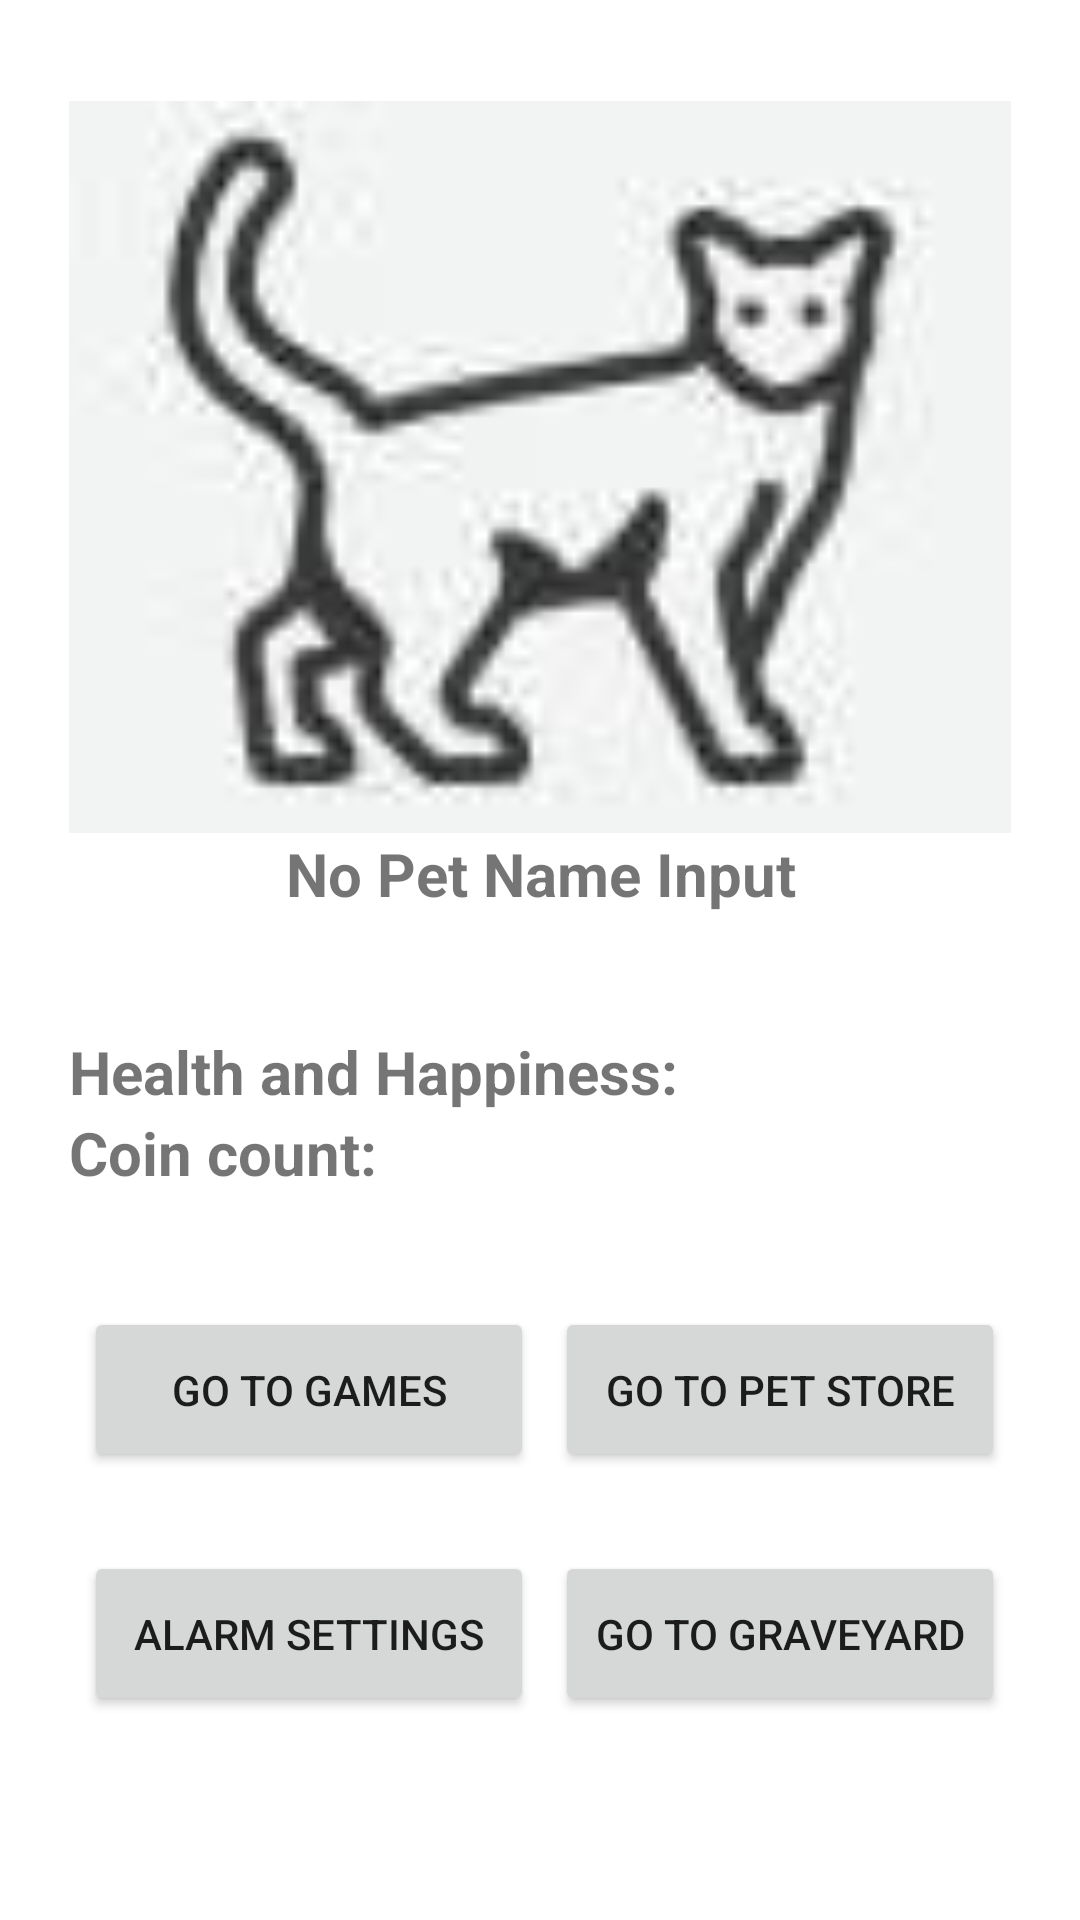

Here is an Android app screen rendered from its layout file. Give the layout XML and the strings, colors and styles it references.
<!-- AndroidManifest.xml: application theme Theme.WakeUpApp -->
<!-- res/layout/fragment_pet.xml -->
<?xml version="1.0" encoding="utf-8"?>
<androidx.constraintlayout.widget.ConstraintLayout xmlns:android="http://schemas.android.com/apk/res/android"
    xmlns:app="http://schemas.android.com/apk/res-auto"
    xmlns:tools="http://schemas.android.com/tools"
    android:layout_width="match_parent"
    android:layout_height="match_parent"
    tools:context=".view.PetFragment">

    <Button
        android:id="@+id/homeButton"
        android:layout_width="150dp"
        android:layout_height="55dp"
        android:text="Go To Games"
        android:textSize="14sp"
        app:layout_constraintBottom_toBottomOf="parent"
        app:layout_constraintEnd_toEndOf="parent"
        app:layout_constraintHorizontal_bias="0.134"
        app:layout_constraintStart_toStartOf="parent"
        app:layout_constraintTop_toTopOf="parent"
        app:layout_constraintVertical_bias="0.745" />

    <Button
        android:id="@+id/button3"
        android:layout_width="150sp"
        android:layout_height="55sp"
        android:text="Go to Pet Store"
        app:layout_constraintBottom_toBottomOf="parent"
        app:layout_constraintEnd_toEndOf="parent"
        app:layout_constraintHorizontal_bias="0.881"
        app:layout_constraintStart_toStartOf="parent"
        app:layout_constraintTop_toTopOf="parent"
        app:layout_constraintVertical_bias="0.745" />

    <Button
        android:id="@+id/button4"
        android:layout_width="150sp"
        android:layout_height="55sp"
        android:text="Alarm settings"
        app:layout_constraintBottom_toBottomOf="parent"
        app:layout_constraintEnd_toEndOf="parent"
        app:layout_constraintHorizontal_bias="0.134"
        app:layout_constraintStart_toStartOf="parent"
        app:layout_constraintTop_toTopOf="parent"
        app:layout_constraintVertical_bias="0.884" />

    <Button
        android:id="@+id/button5"
        android:layout_width="150sp"
        android:layout_height="55sp"
        android:text="Go to Graveyard"
        app:layout_constraintBottom_toBottomOf="parent"
        app:layout_constraintEnd_toEndOf="parent"
        app:layout_constraintHorizontal_bias="0.881"
        app:layout_constraintStart_toStartOf="parent"
        app:layout_constraintTop_toTopOf="parent"
        app:layout_constraintVertical_bias="0.884" />

    <LinearLayout
        android:id="@+id/linearLayout"
        android:layout_width="314dp"
        android:layout_height="373dp"
        android:layout_marginBottom="200dp"
        android:orientation="vertical"
        app:layout_constraintBottom_toBottomOf="parent"
        app:layout_constraintEnd_toEndOf="parent"
        app:layout_constraintStart_toStartOf="parent"
        app:layout_constraintTop_toTopOf="parent">

        <ImageView
            android:id="@+id/imageView5"
            android:layout_width="match_parent"
            android:layout_height="244dp"
            android:src="@drawable/istockphoto_1277290269_612x612_2"

            />

        <Space
            android:layout_width="match_parent"
            android:layout_height="wrap_content" />

        <TextView
            android:id="@+id/name_box"
            android:layout_width="match_parent"
            android:layout_height="wrap_content"
            android:text="@string/Temp_Pet_Name"
            android:textAlignment="center"
            android:textSize="20sp"
            android:textStyle="bold" />

        <Space
            android:layout_width="match_parent"
            android:layout_height="39dp" />

        <TextView

            android:id="@+id/HHDISPLAY"
            android:layout_width="wrap_content"
            android:layout_height="wrap_content"
            android:text="@string/HH_message"
            android:textSize="20sp"
            android:textStyle="bold" />

        <TextView
            android:id="@+id/COINDISPLAY"
            android:layout_width="wrap_content"
            android:layout_height="wrap_content"
            android:text="@string/coin_count_message"
            android:textSize="20sp"
            android:textStyle="bold" />

    </LinearLayout>


</androidx.constraintlayout.widget.ConstraintLayout>
<!-- resources referenced by this layout -->
<resources>
  <!-- drawable istockphoto_1277290269_612x612_2: jpg bitmap (drawable-xxxhdpi, 5810 bytes) -->
  <string name="HH_message">Health and Happiness:</string>
  <string name="Temp_Pet_Name">No Pet Name Input</string>
  <string name="coin_count_message">Coin count:</string>
  <style name="Theme.WakeUpApp" parent="Theme.MaterialComponents.DayNight.DarkActionBar">
          
          <item name="colorPrimary">@color/light_orange</item>
          <item name="colorPrimaryVariant">@color/chardonnay</item>
          <item name="colorOnPrimary">@color/teal</item>
          
          <item name="colorSecondary">@color/teal_200</item>
          <item name="colorSecondaryVariant">@color/teal_700</item>
          <item name="colorOnSecondary">@color/black</item>
          
          <item name="android:statusBarColor">?attr/colorPrimaryVariant</item>
          
      </style>
  <color name="light_orange">#F58F5C</color>
  <color name="chardonnay">#c66f3b</color>
  <color name="teal">#466A7A</color>
  <color name="teal_200">#FF03DAC5</color>
  <color name="teal_700">#FF018786</color>
  <color name="black">#FF000000</color>
</resources>
